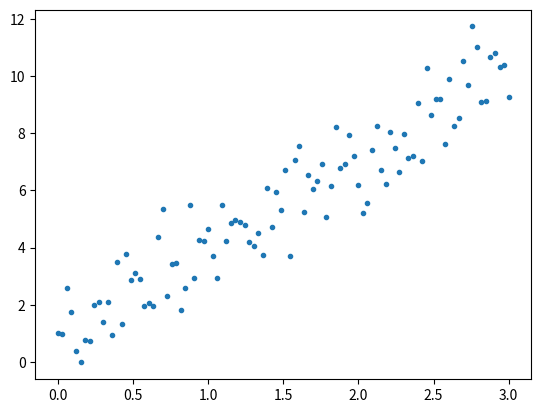

This chart was generated by the following Python code:
import numpy as np
#导入pyplot模块
import matplotlib.pyplot as plt

#使用中文字体
import matplotlib as mpl
mpl.rcParams['font.family']=['Microsoft Yahei', 'sans-serif']
mpl.rcParams['axes.unicode_minus']=False

x=np.linspace(0,3,100)
y=3*x+1+np.random.normal(0,1,100)

plt.plot(x,y, linestyle='', marker='.')
plt.show()
